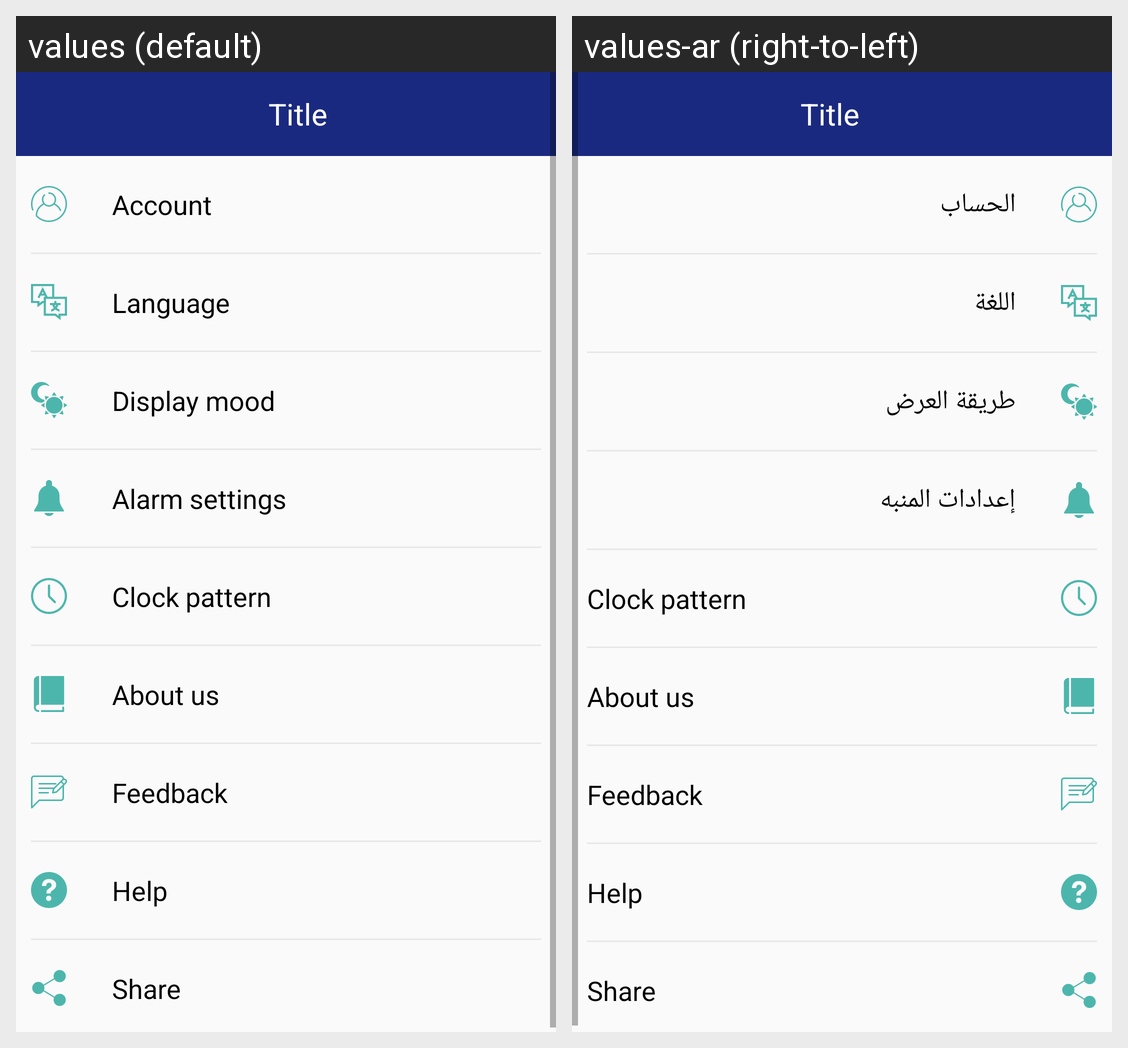

The Android screen above is rendered under two locales of the same app. Produce the string resources it draws, with the default and per-locale values.
Android screen res/layout/fragment_settings.xml rendered under 2 locales, left to right: values (default), values-ar (right-to-left). Device: Nexus 5 (rendered at 1080×1920; each locale shown at half size, 540×960, under a caption strip naming it); theme AppTheme.Base.
Strings drawn on this screen, with the default value and each locale's value (text and hints the layout hard-codes, and strings that could not be matched under every locale, appear in the picture but are not listed):

account
  values: Account
  values-ar: الحساب

lang
  values: Language
  values-ar: اللغة

mood
  values: Display mood
  values-ar: طريقة العرض

alarm_settings
  values: Alarm settings
  values-ar: إعدادات المنبه

clock_pattern
  values: Clock pattern
  values-ar: Clock pattern

about
  values: About us
  values-ar: About us

feedback
  values: Feedback
  values-ar: Feedback

help
  values: Help
  values-ar: Help

share
  values: Share
  values-ar: Share
